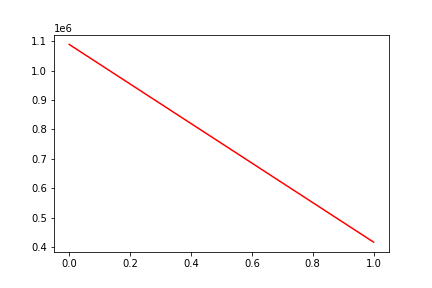

Values plotted in this chart, from the file beside it:
, date, assets
0, 0, 1088729
1, 20160613, 417640
